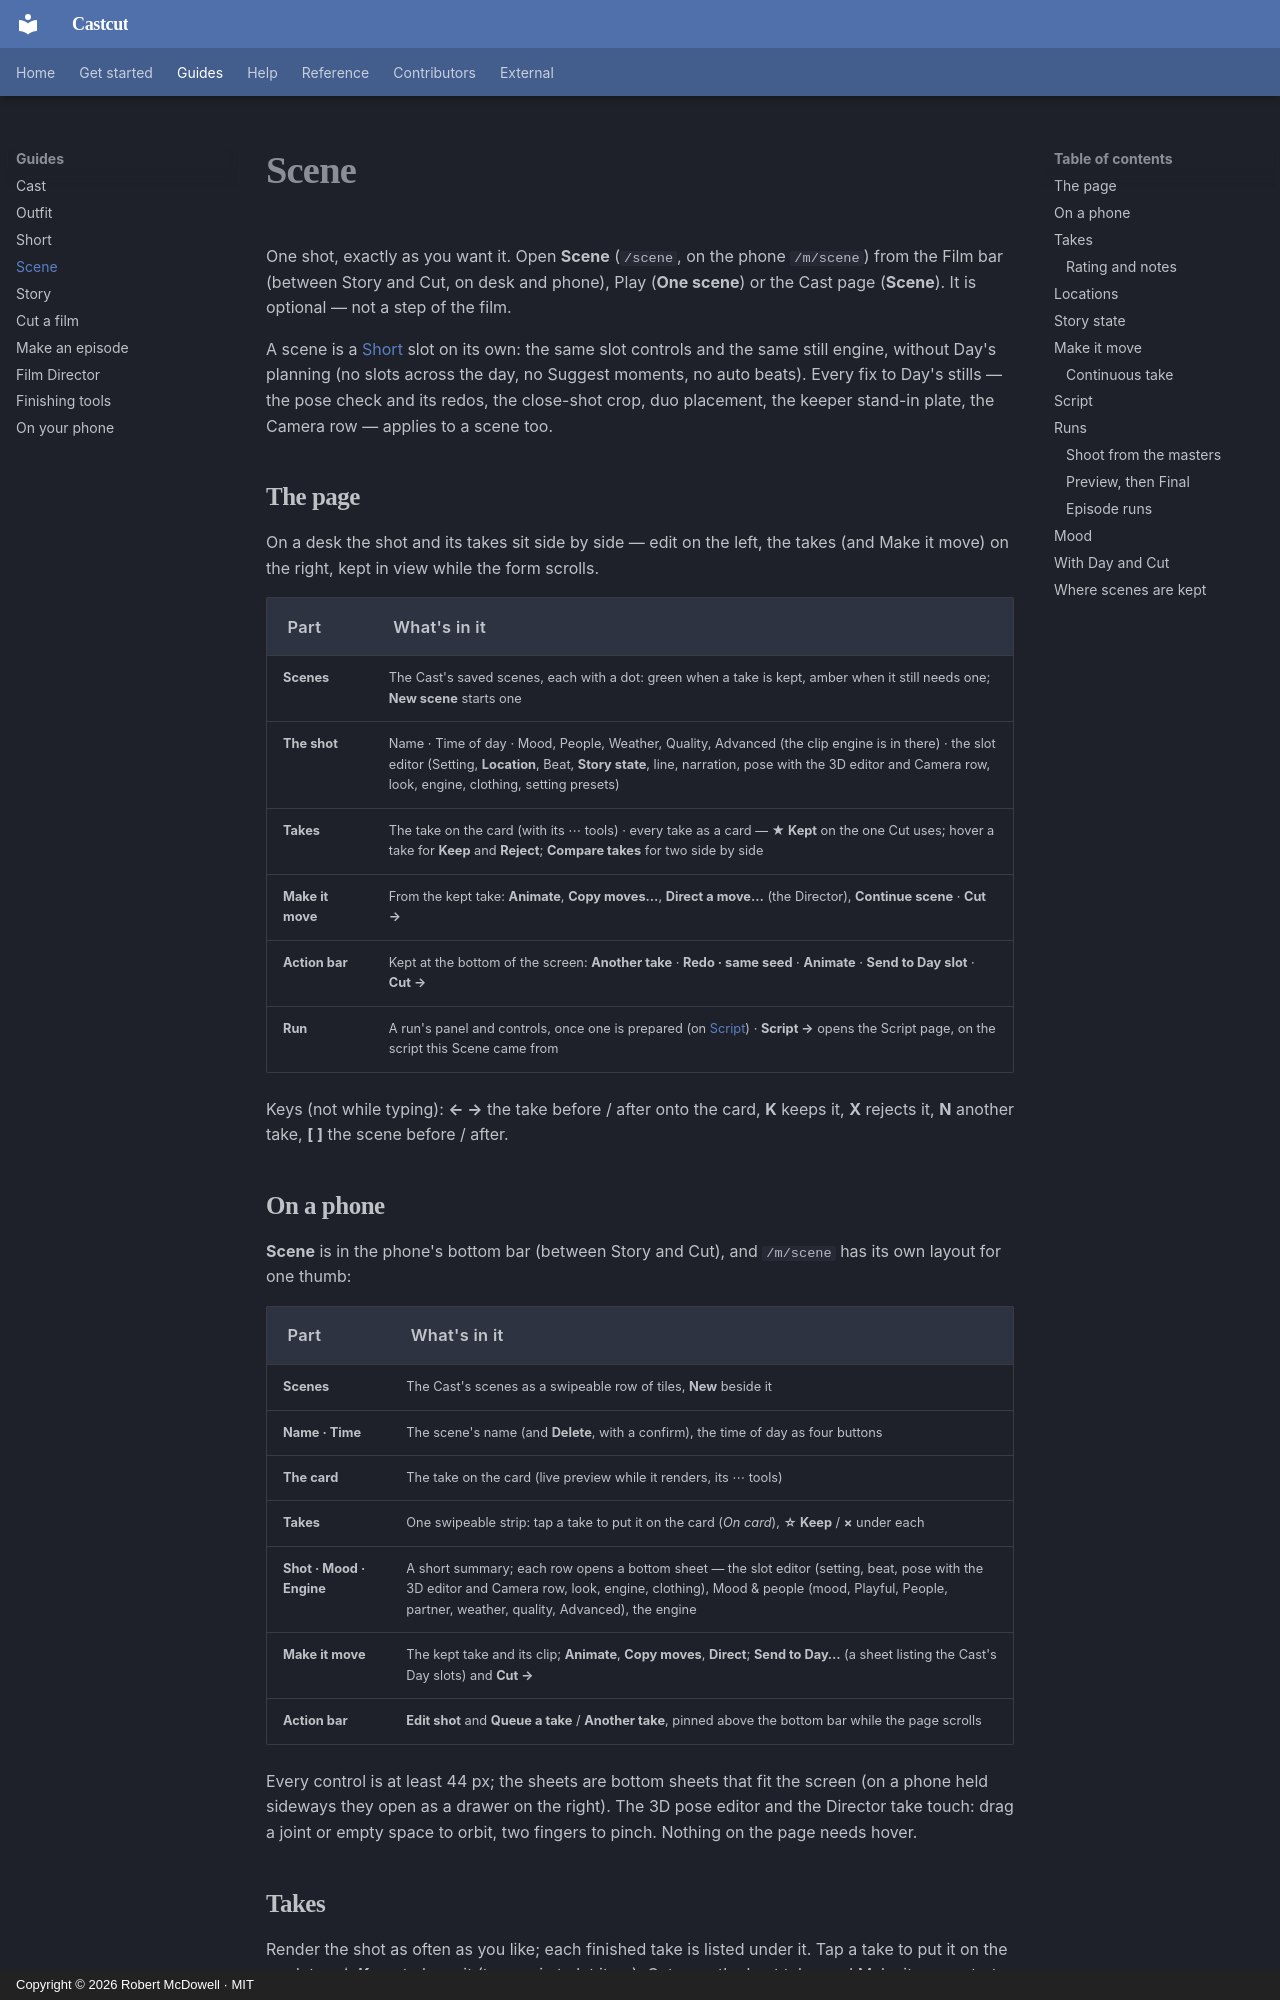

repository: doodersrage/castcut · page: guide-scene/index.html · generator: mkdocs · copyright: Copyright © 2026 Robert McDowell · MIT

# Scene

One shot, exactly as you want it. Open **Scene** (`/scene`, on the phone `/m/scene`) from the
Film bar (between Story and Cut, on desk and phone), Play (**One scene**) or the Cast page
(**Scene**). It is optional — not a step of the film.

A scene is a [Short](guide-day.md) slot on its own: the same slot controls and the same still
engine, without Day's planning (no slots across the day, no Suggest moments, no auto beats). Every
fix to Day's stills — the pose check and its redos, the close-shot crop, duo placement, the
keeper stand-in plate, the Camera row — applies to a scene too.

## The page

On a desk the shot and its takes sit side by side — edit on the left, the takes (and Make it move)
on the right, kept in view while the form scrolls.

| Part             | What's in it                                                                                                                                                                                                                                                   |
| ---------------- | -------------------------------------------------------------------------------------------------------------------------------------------------------------------------------------------------------------------------------------------------------------- |
| **Scenes**       | The Cast's saved scenes, each with a dot: green when a take is kept, amber when it still needs one; **New scene** starts one                                                                                                                                   |
| **The shot**     | Name · Time of day · Mood, People, Weather, Quality, Advanced (the clip engine is in there) · the slot editor (Setting, **Location**, Beat, **Story state**, line, narration, pose with the 3D editor and Camera row, look, engine, clothing, setting presets) |
| **Takes**        | The take on the card (with its ⋯ tools) · every take as a card — **★ Kept** on the one Cut uses; hover a take for **Keep** and **Reject**; **Compare takes** for two side by side                                                                              |
| **Make it move** | From the kept take: **Animate**, **Copy moves…**, **Direct a move…** (the Director), **Continue scene** · **Cut →**                                                                                                                                            |
| **Action bar**   | Kept at the bottom of the screen: **Another take** · **Redo · same seed** · **Animate** · **Send to Day slot** · **Cut →**                                                                                                                                     |
| **Run**          | A run's panel and controls, once one is prepared (on [Script](#script)) · **Script →** opens the Script page, on the script this Scene came from                                                                                                               |

Keys (not while typing): **← →** the take before / after onto the card, **K** keeps it, **X**
rejects it, **N** another take, **[ ]** the scene before / after.
